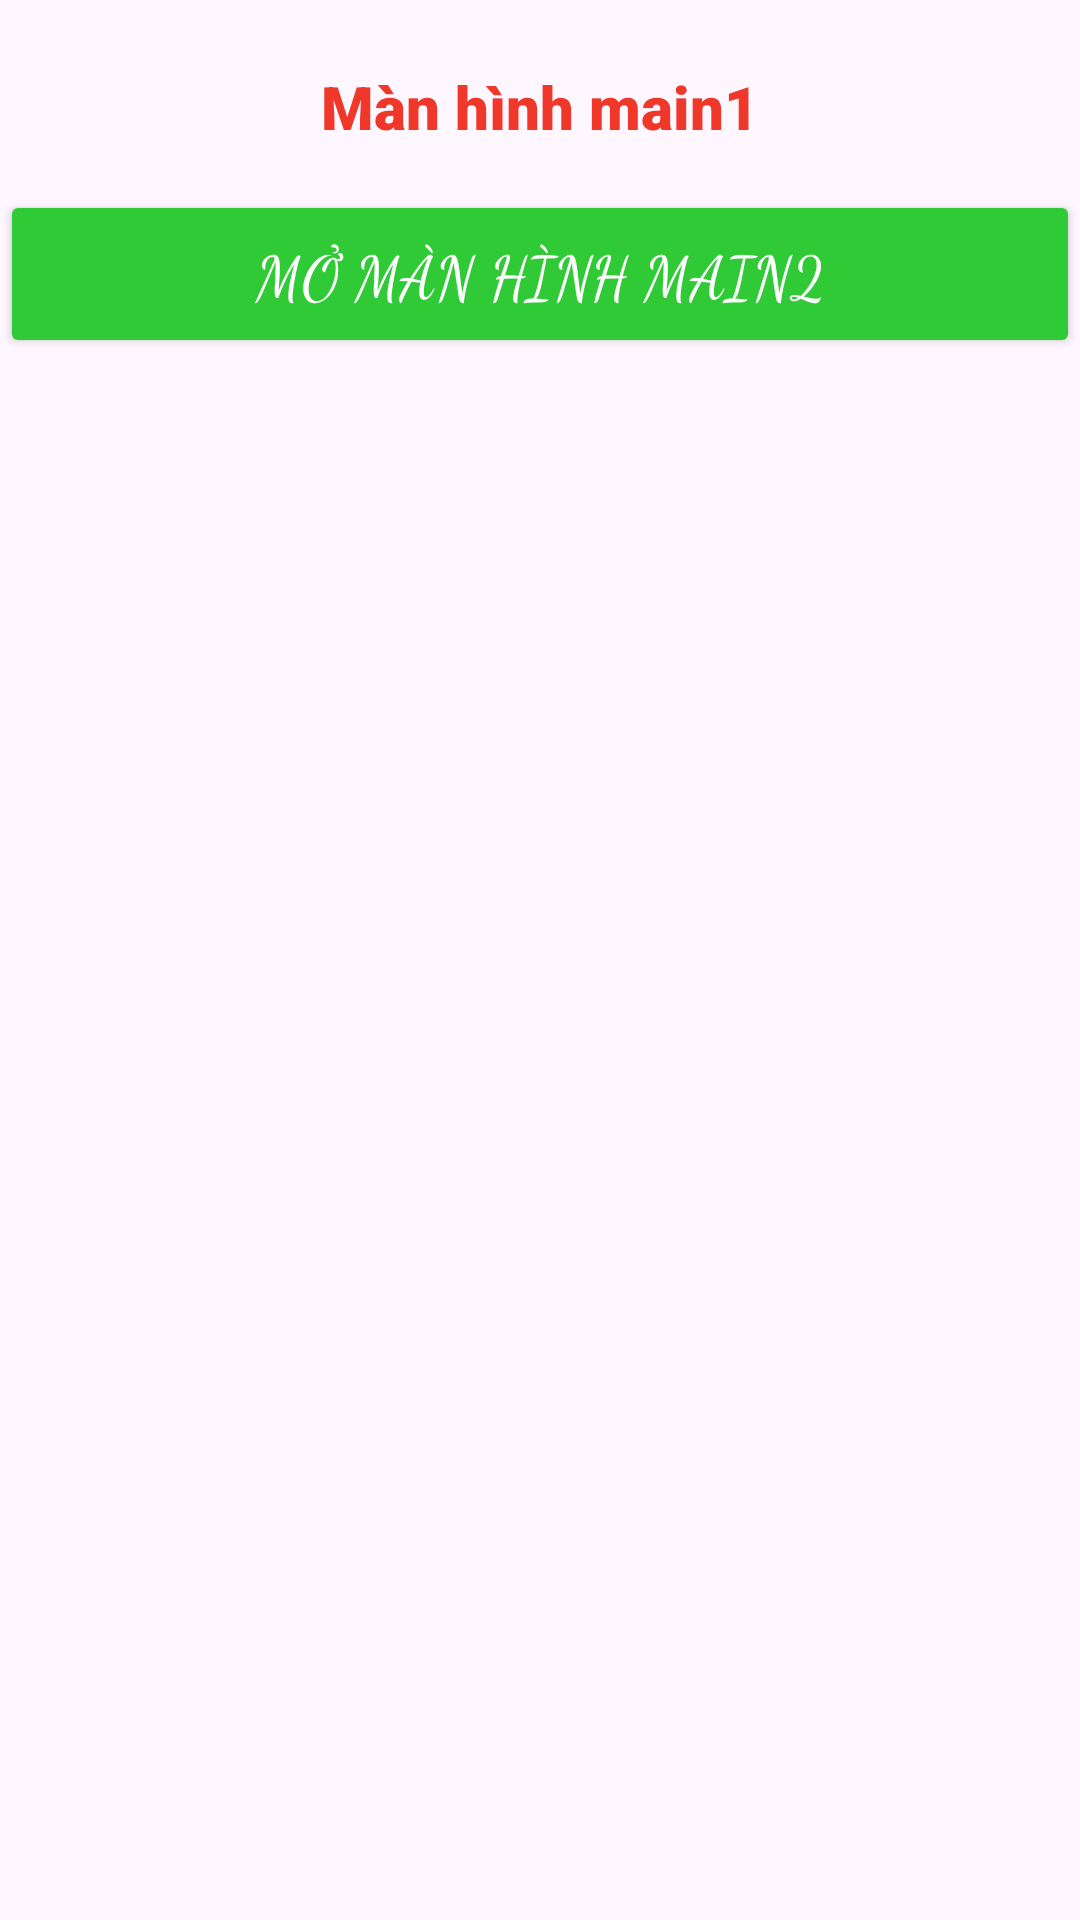

This screen was rendered from an Android layout file. Write that file and the resources it references.
<!-- AndroidManifest.xml: application theme Theme.Kichban1 -->
<!-- res/layout/activity_main.xml -->
<?xml version="1.0" encoding="utf-8"?>
<androidx.constraintlayout.widget.ConstraintLayout xmlns:android="http://schemas.android.com/apk/res/android"
    xmlns:app="http://schemas.android.com/apk/res-auto"
    xmlns:tools="http://schemas.android.com/tools"
    android:layout_width="match_parent"
    android:layout_height="match_parent"
    android:layout_alignParentLeft="true"
    android:layout_alignParentEnd="false"
    android:layout_alignParentRight="true"
    android:layout_alignParentBottom="false"
    tools:context=".MainActivity">

    <LinearLayout
        android:layout_width="wrap_content"
        android:layout_height="wrap_content"
        android:orientation="vertical"
        tools:layout_editor_absoluteX="1dp"
        tools:layout_editor_absoluteY="1dp"></LinearLayout>

    <TextView
        android:id="@+id/textView1"
        android:layout_width="0dp"
        android:layout_height="wrap_content"
        android:fontFamily="sans-serif-black"
        android:gravity="center"
        android:text="Màn hình main1"
        android:textColor="#EF382A"
        android:textSize="20sp"
        android:textStyle="bold"
        app:layout_constraintBottom_toBottomOf="parent"
        app:layout_constraintEnd_toEndOf="parent"
        app:layout_constraintStart_toStartOf="parent"
        app:layout_constraintTop_toTopOf="parent"
        app:layout_constraintVertical_bias="0.036" />

    <Button
        android:id="@+id/button2"
        android:layout_width="0dp"
        android:layout_height="56dp"


        android:backgroundTint="#31CA37"


        android:fontFamily="cursive"
        android:hapticFeedbackEnabled="true"
        android:text="Mở màn hình main2"
        android:textColor="#FFFFFF"
        android:textSize="20sp"
        app:layout_constraintBottom_toBottomOf="parent"
        app:layout_constraintEnd_toEndOf="parent"
        app:layout_constraintHorizontal_bias="1.0"
        app:layout_constraintStart_toStartOf="parent"
        app:layout_constraintTop_toBottomOf="@+id/textView1"
        app:layout_constraintVertical_bias="0.027" />


</androidx.constraintlayout.widget.ConstraintLayout>
<!-- resources referenced by this layout -->
<resources>
  <style name="Theme.Kichban1" parent="Base.Theme.Kichban1" />
  <style name="Base.Theme.Kichban1" parent="Theme.Material3.DayNight.NoActionBar">
          
          
      </style>
</resources>
